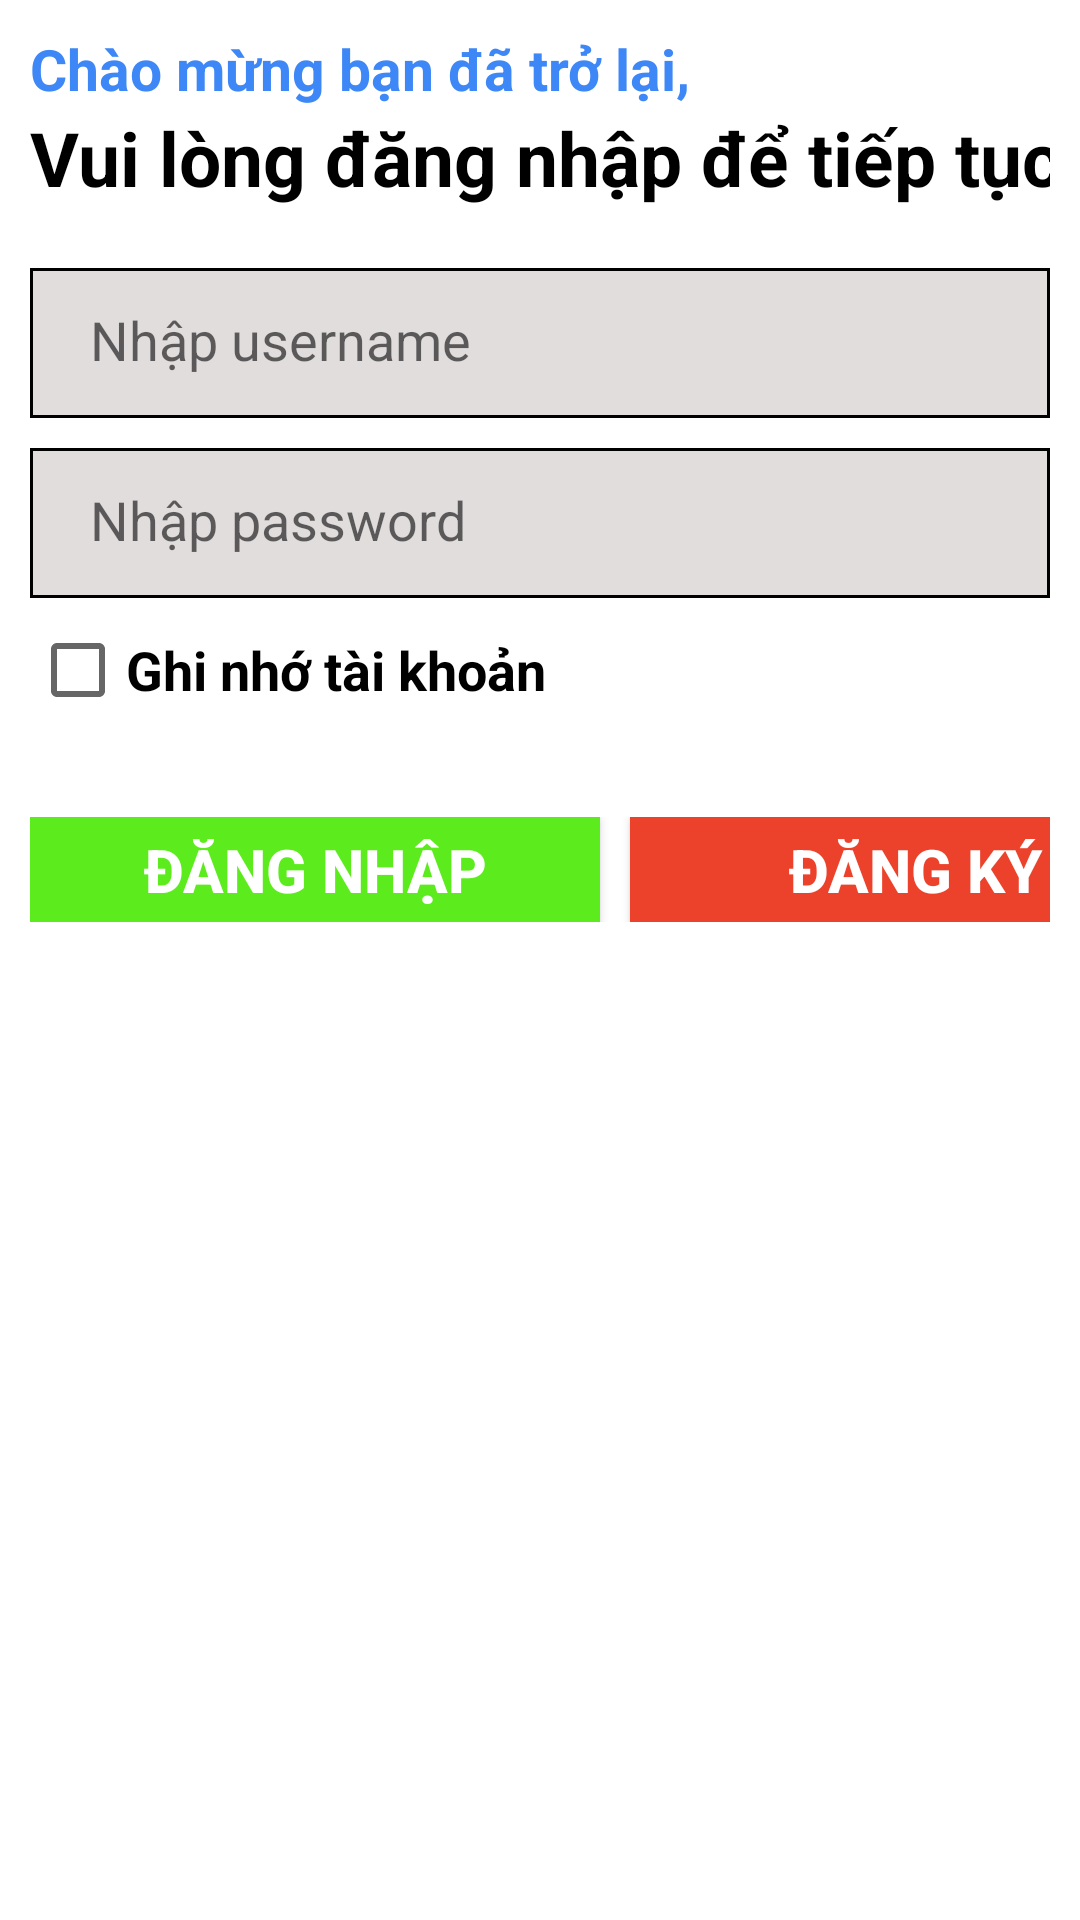

Android layout source for this screen:
<!-- AndroidManifest.xml: application theme Theme.ASMPh32598 -->
<!-- res/layout/activity_giaodien2.xml -->
<?xml version="1.0" encoding="utf-8"?>
<LinearLayout xmlns:android="http://schemas.android.com/apk/res/android"
    xmlns:app="http://schemas.android.com/apk/res-auto"
    xmlns:tools="http://schemas.android.com/tools"
    android:orientation="vertical"
    android:layout_gravity="center|top"
    android:layout_marginTop="220dp"
    android:padding="10dp"
    android:layout_width="match_parent"
    android:layout_height="match_parent"
    tools:context=".Asm.giaodien2">
    <TextView
        android:layout_width="250dp"
        android:layout_height="wrap_content"
        android:text="Chào mừng bạn đã trở lại,"
        android:textStyle="bold"
        android:textColor="#3D87F6"
        android:textSize="19sp"></TextView>
    <TextView
        android:layout_width="350dp"
        android:layout_height="wrap_content"
        android:text="Vui lòng đăng nhập để tiếp tục"
        android:textColor="@color/black"
        android:textSize="25sp"
        android:textStyle="bold"></TextView>
    <EditText
        android:layout_marginTop="20dp"
        android:layout_width="match_parent"
        android:layout_height="50dp"
        android:hint="Nhập username"
        android:onClick="v"
        android:textColor="@color/black"
        android:paddingStart="20dp"
        android:background="@drawable/gach_chan"
        android:id="@+id/edt1"></EditText>
    <EditText
        android:layout_marginTop="10dp"
        android:layout_width="match_parent"
        android:layout_height="50dp"
        android:hint="Nhập password"
        android:background="@drawable/gach_chan"
        android:textColor="@color/black"
        android:paddingStart="20dp"
        android:id="@+id/edt2"></EditText>
    <CheckBox
        android:layout_width="wrap_content"
        android:layout_height="wrap_content"
        android:text="Ghi nhớ tài khoản"
        android:textColor="@color/black"
        android:textStyle="bold"
        android:textSize="18sp"
        android:id="@+id/chk1"></CheckBox>
    <LinearLayout
        android:layout_width="match_parent"
        android:layout_height="wrap_content"
        android:orientation="horizontal"
        android:layout_marginTop="25dp">
        <Button
            android:layout_width="190dp"
            android:layout_height="35dp"
            android:text="ĐĂNG NHẬP"
            android:textColor="@color/white"
            android:textStyle="bold"
            android:background="#5CEC1E"
            android:textSize="20sp"
            android:id="@+id/btn1"
            ></Button>
        <Button
            android:layout_width="190dp"
            android:layout_height="35dp"
            android:text="ĐĂNG KÝ"
            android:textColor="@color/white"
            android:textStyle="bold"
            android:background="#EC422B"
            android:layout_marginLeft="10dp"
            android:textSize="20sp"
            android:id="@+id/btn2"
            ></Button>
    </LinearLayout>
</LinearLayout>
<!-- resources referenced by this layout -->
<resources>
  <color name="black">#FF000000</color>
  <color name="white">#FFFFFFFF</color>
  <!-- drawable gach_chan (drawable) -->
  <shape xmlns:android="http://schemas.android.com/apk/res/android">
      <solid android:color="#E1DDDD" />
      <stroke
          android:color="@color/black"
          android:width="1dp" />
      <padding android:bottom="2dp" />
  </shape>
  <style name="Theme.ASMPh32598" parent="Theme.MaterialComponents.DayNight.NoActionBar">
           <item name="android:windowAnimationStyle">@style/MyAnimation</item> </style>
  <style name="MyAnimation" parent="Theme.MaterialComponents.DayNight.NoActionBar">
          <item name="android:activityOpenEnterAnimation">@anim/animation2</item>
          <item name="android:activityCloseEnterAnimation">@anim/animation2</item>
          <item name="android:activityOpenExitAnimation">@anim/animation2_false</item>
          <item name="android:activityCloseExitAnimation">@anim/animation2_false</item></style>
</resources>
